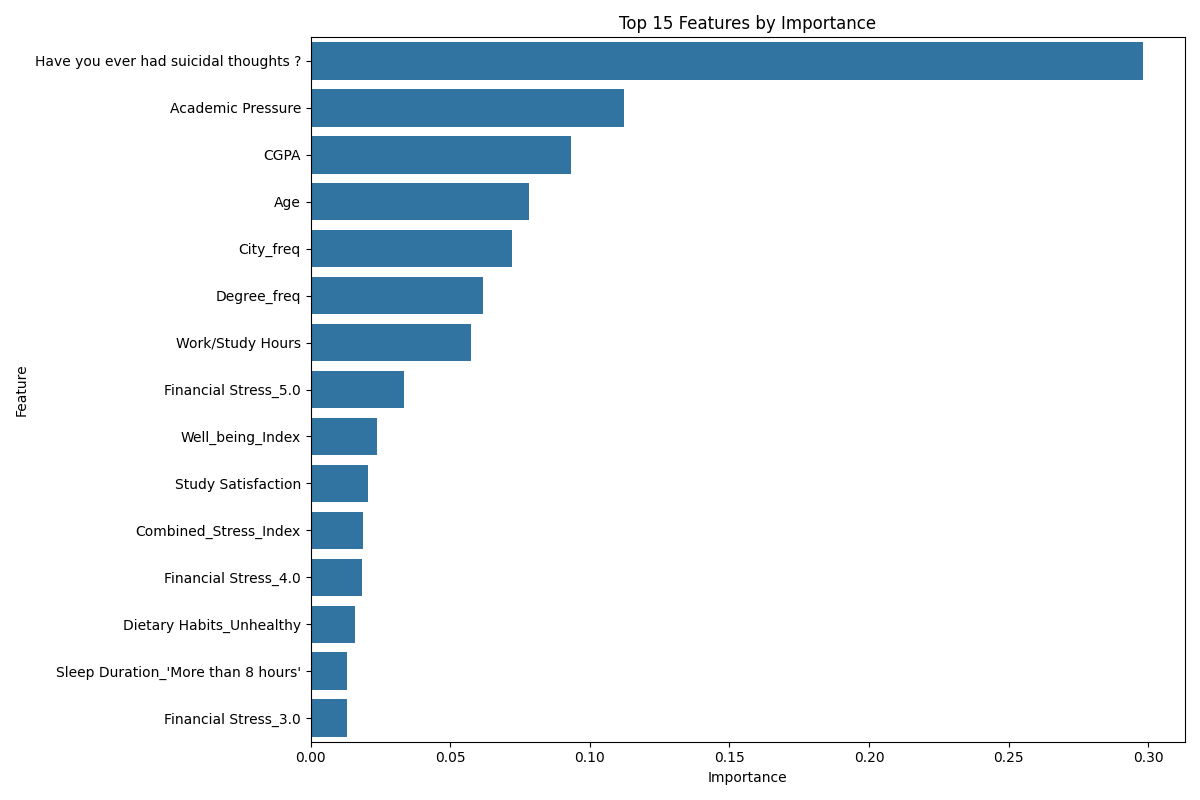

The file beside this chart, header and first rows:
Feature, Importance
Have you ever had suicidal thoughts ?, 0.2983
Academic Pressure, 0.1123
CGPA, 0.09326
Age, 0.07808
City_freq, 0.07214
Degree_freq, 0.06163
Work/Study Hours, 0.0573
Financial Stress_5.0, 0.03335
Well_being_Index, 0.02363
Study Satisfaction, 0.02058
Combined_Stress_Index, 0.01867
Financial Stress_4.0, 0.01843
Dietary Habits_Unhealthy, 0.01596
Sleep Duration_'More than 8 hours', 0.01317
Financial Stress_3.0, 0.01315
Gender, 0.01277
Family History of Mental Illness, 0.01268
Sleep Duration_'Less than 5 hours', 0.01265
Sleep Duration_'7-8 hours', 0.01156
Dietary Habits_Moderate, 0.01131
Financial Stress_2.0, 0.008607
Profession_freq, 0.0001716
Financial Stress_?, 0.0001712
Dietary Habits_Others, 0.0001695
Job Satisfaction, 0.0
Work Pressure, 0.0
Sleep Duration_Others, 0.0
